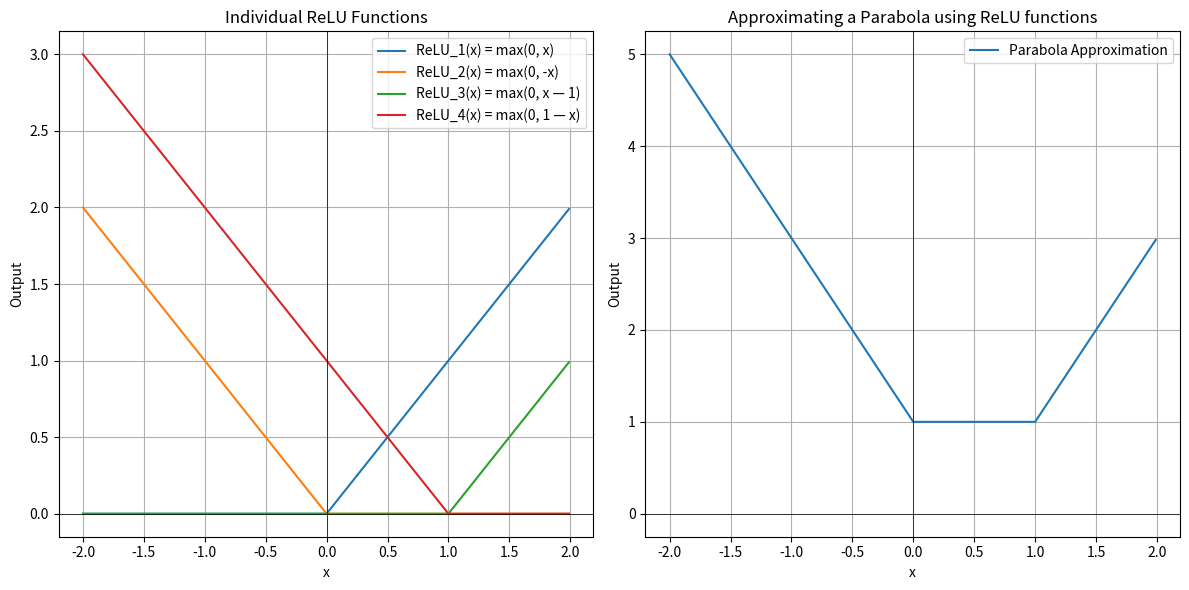

This figure's Python source:
# import numpy as np
# import matplotlib.pyplot as plt

# # Define the individual ReLU functions
# def ReLU_1(x):
#     return np.maximum(0, x)

# def ReLU_2(x):
#     return np.maximum(0, -x)

# def ReLU_3(x):
#     return np.maximum(0, 2*x)

# # Define the combined function
# def Combined_Output(x):
#     return ReLU_1(x) + ReLU_2(x) + ReLU_3(x)

# # Create an array of x values from -2 to 2 with a step of 0.01
# x_values = np.arange(-2, 2, 0.01)

# # Calculate the output of each individual ReLU function and the combined function
# output_ReLU_1 = ReLU_1(x_values)
# output_ReLU_2 = ReLU_2(x_values)
# output_ReLU_3 = ReLU_3(x_values)
# output_Combined = Combined_Output(x_values)

# # Plotting individual ReLU functions
# plt.figure(figsize=(8, 6))
# plt.plot(x_values, output_ReLU_1, label='ReLU_1(x) = max(0, x)')
# plt.plot(x_values, output_ReLU_2, label='ReLU_2(x) = max(0, -x)')
# plt.plot(x_values, output_ReLU_3, label='ReLU_3(x) = max(0, 2x)')
# plt.xlabel('x')
# plt.ylabel('Output')
# plt.title('Individual ReLU Functions')
# plt.legend()
# plt.grid(True)
# plt.axhline(0, color='black', linewidth=0.5)
# plt.axvline(0, color='black', linewidth=0.5)
# plt.show()

# # Plotting the combined function
# plt.figure(figsize=(8, 6))
# plt.plot(x_values, output_Combined, label='Combined_Output(x)')
# plt.xlabel('x')
# plt.ylabel('Output')
# plt.title('Combined Function')
# plt.legend()
# plt.grid(True)
# plt.axhline(0, color='black', linewidth=0.5)
# plt.axvline(0, color='black', linewidth=0.5)
# plt.show()


import numpy as np
import matplotlib.pyplot as plt

# Define the individual ReLU functions
def ReLU_1(x):
    return np.maximum(0, x)

def ReLU_2(x):
    return np.maximum(0, -x)

def ReLU_3(x):
    return np.maximum(0, x-1)

def ReLU_4(x):
    return np.maximum(0, 1-x)

# Define the combined function to approximate the parabola y = x²
def Parabola_Approximation(x):
    return ReLU_1(x) + ReLU_2(x) + ReLU_3(x) + ReLU_4(x)

# Create an array of x values from -2 to 2 with a step of 0.01
x_values = np.arange(-2, 2, 0.01)

# Calculate the output of the individual ReLU functions
output_ReLU_1 = ReLU_1(x_values)
output_ReLU_2 = ReLU_2(x_values)
output_ReLU_3 = ReLU_3(x_values)
output_ReLU_4 = ReLU_4(x_values)

# Calculate the output of the combined function
output_combined = Parabola_Approximation(x_values)

# Plotting the individual ReLU functions
plt.figure(figsize=(12, 6))

plt.subplot(1, 2, 1)
plt.plot(x_values, output_ReLU_1, label='ReLU_1(x) = max(0, x)')
plt.plot(x_values, output_ReLU_2, label='ReLU_2(x) = max(0, -x)')
plt.plot(x_values, output_ReLU_3, label='ReLU_3(x) = max(0, x — 1)')
plt.plot(x_values, output_ReLU_4, label='ReLU_4(x) = max(0, 1 — x)')
plt.xlabel('x')
plt.ylabel('Output')
plt.title('Individual ReLU Functions')
plt.legend()
plt.grid(True)
plt.axhline(0, color='black', linewidth=0.5)
plt.axvline(0, color='black', linewidth=0.5)

# Plotting the combined function
plt.subplot(1, 2, 2)
plt.plot(x_values, output_combined, label='Parabola Approximation')
plt.xlabel('x')
plt.ylabel('Output')
plt.title('Approximating a Parabola using ReLU functions')
plt.legend()
plt.grid(True)
plt.axhline(0, color='black', linewidth=0.5)
plt.axvline(0, color='black', linewidth=0.5)

plt.tight_layout()
plt.show()